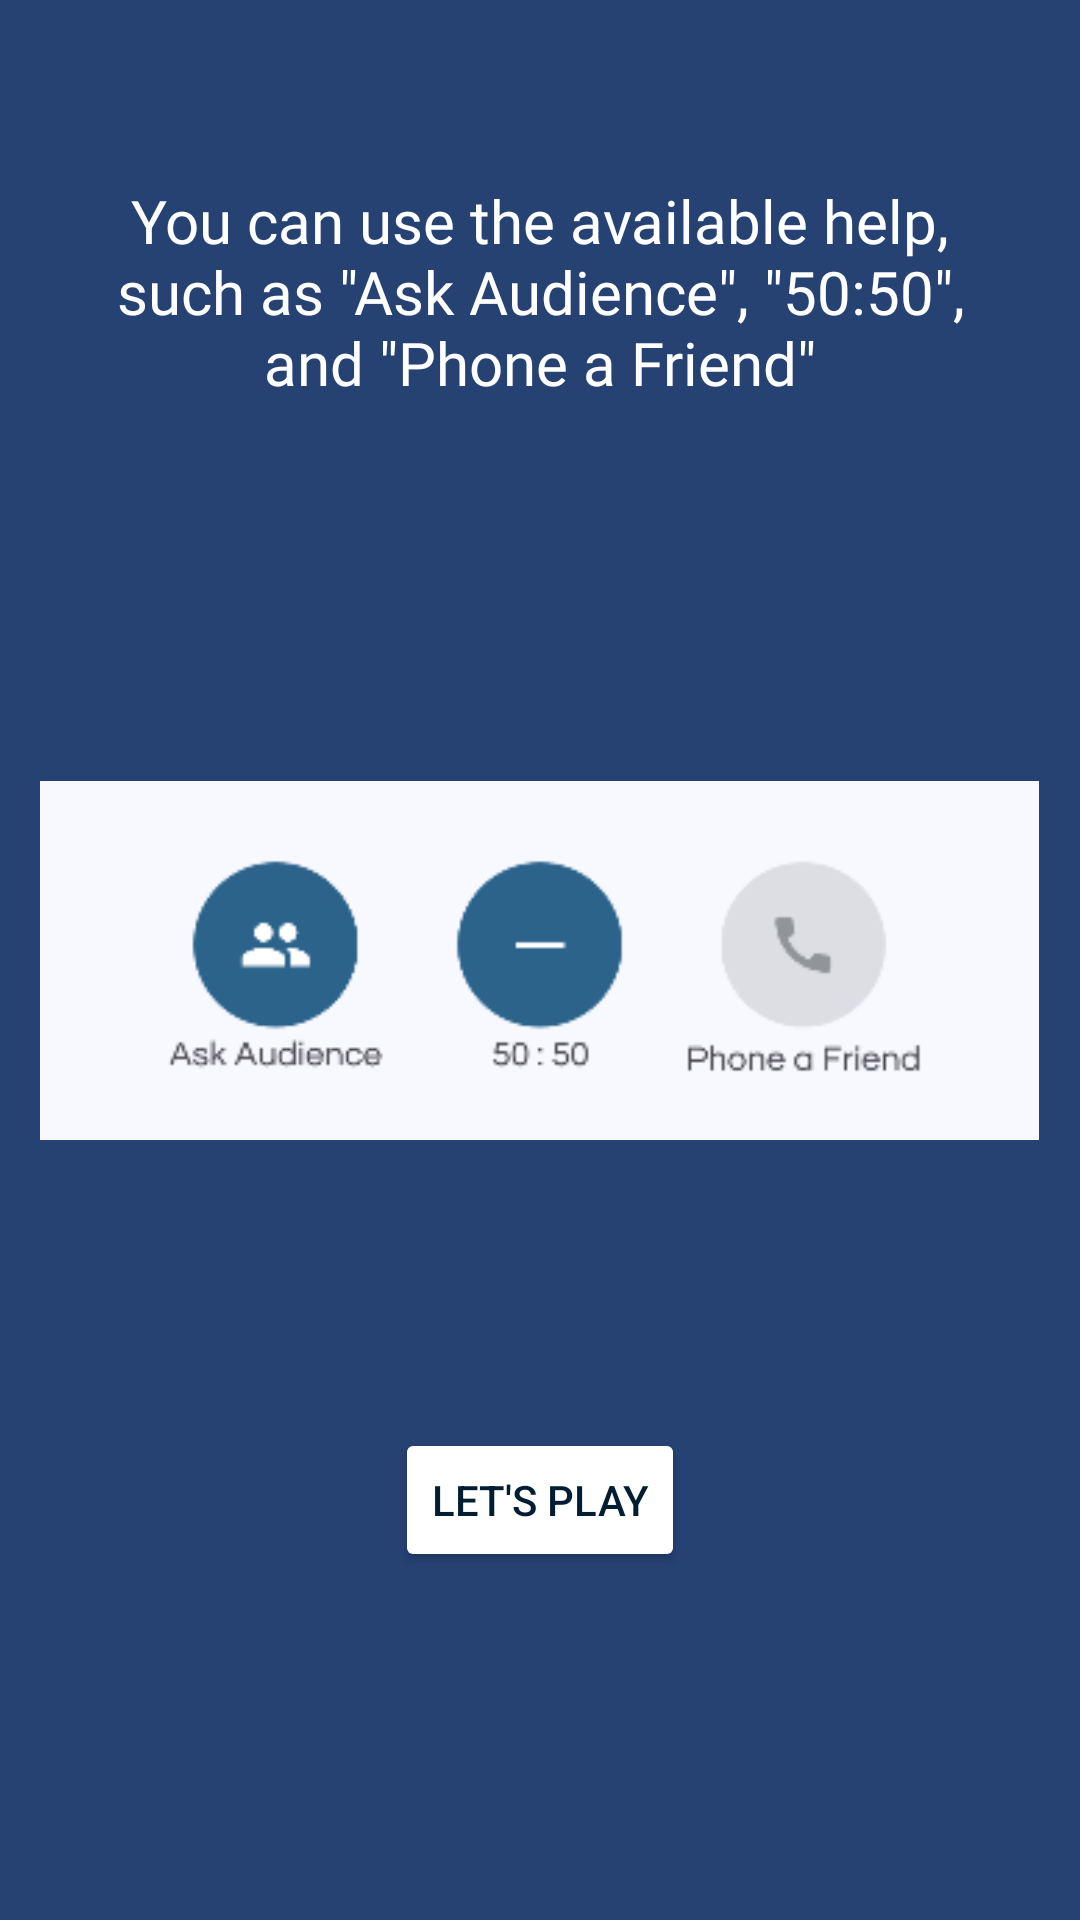

Produce the Android XML layout that renders to this screen, including the resource entries it uses.
<!-- AndroidManifest.xml: application theme AppTheme -->
<!-- res/layout/fragment_onboarding3.xml -->
<?xml version="1.0" encoding="utf-8"?>
<FrameLayout xmlns:android="http://schemas.android.com/apk/res/android"
    xmlns:tools="http://schemas.android.com/tools"
    android:layout_width="match_parent"
    android:layout_height="match_parent"
    android:background="@color/md_theme_tertiary_mediumContrast"
    tools:context=".Onboarding3Fragment">

    <TextView
        android:id="@+id/textView9"
        style="@style/Widget.MaterialComponents.TextView"
        android:layout_width="300dp"
        android:layout_height="wrap_content"
        android:layout_gravity="center|top"
        android:layout_marginTop="60dp"
        android:fontFamily="@font/questrial"
        android:text="You can use the available help, such as &quot;Ask Audience&quot;, &quot;50:50&quot;, and &quot;Phone a Friend&quot;"
        android:textAlignment="center"
        android:textColor="@color/md_theme_onPrimaryFixedVariant_highContrast"
        android:textSize="20sp" />

    <ImageView
        android:id="@+id/imageView6"
        android:layout_width="wrap_content"
        android:layout_height="wrap_content"
        android:layout_gravity="center|left"
        android:src="@drawable/baseline_keyboard_double_arrow_left_24"
        android:tint="@color/md_theme_onPrimaryFixedVariant_highContrast" />

    <ImageView
        android:id="@+id/imageView2"
        android:layout_width="333dp"
        android:layout_height="400dp"
        android:layout_gravity="center"
        android:scaleType="centerInside"
        android:src="@drawable/onboarding3" />

    <Button
        android:id="@+id/btnPlay"
        android:layout_width="wrap_content"
        android:layout_height="wrap_content"
        android:layout_gravity="center"
        android:layout_marginLeft="20dp"
        android:layout_marginTop="200dp"
        android:layout_marginRight="20dp"
        android:layout_marginBottom="20dp"
        android:backgroundTint="@color/md_theme_onTertiaryContainer_highContrast"
        android:text="LET'S PLAY"
        android:textColor="@color/md_theme_onPrimaryContainer" />
</FrameLayout>
<!-- resources referenced by this layout -->
<resources>
  <color name="md_theme_onPrimaryContainer">#001D32</color>
  <color name="md_theme_onPrimaryFixedVariant_highContrast">#FFFFFF</color>
  <color name="md_theme_onTertiaryContainer_highContrast">#FFFFFF</color>
  <color name="md_theme_tertiary_mediumContrast">#254273</color>
  <!-- drawable onboarding3: png bitmap (drawable, 7343 bytes) -->
</resources>
